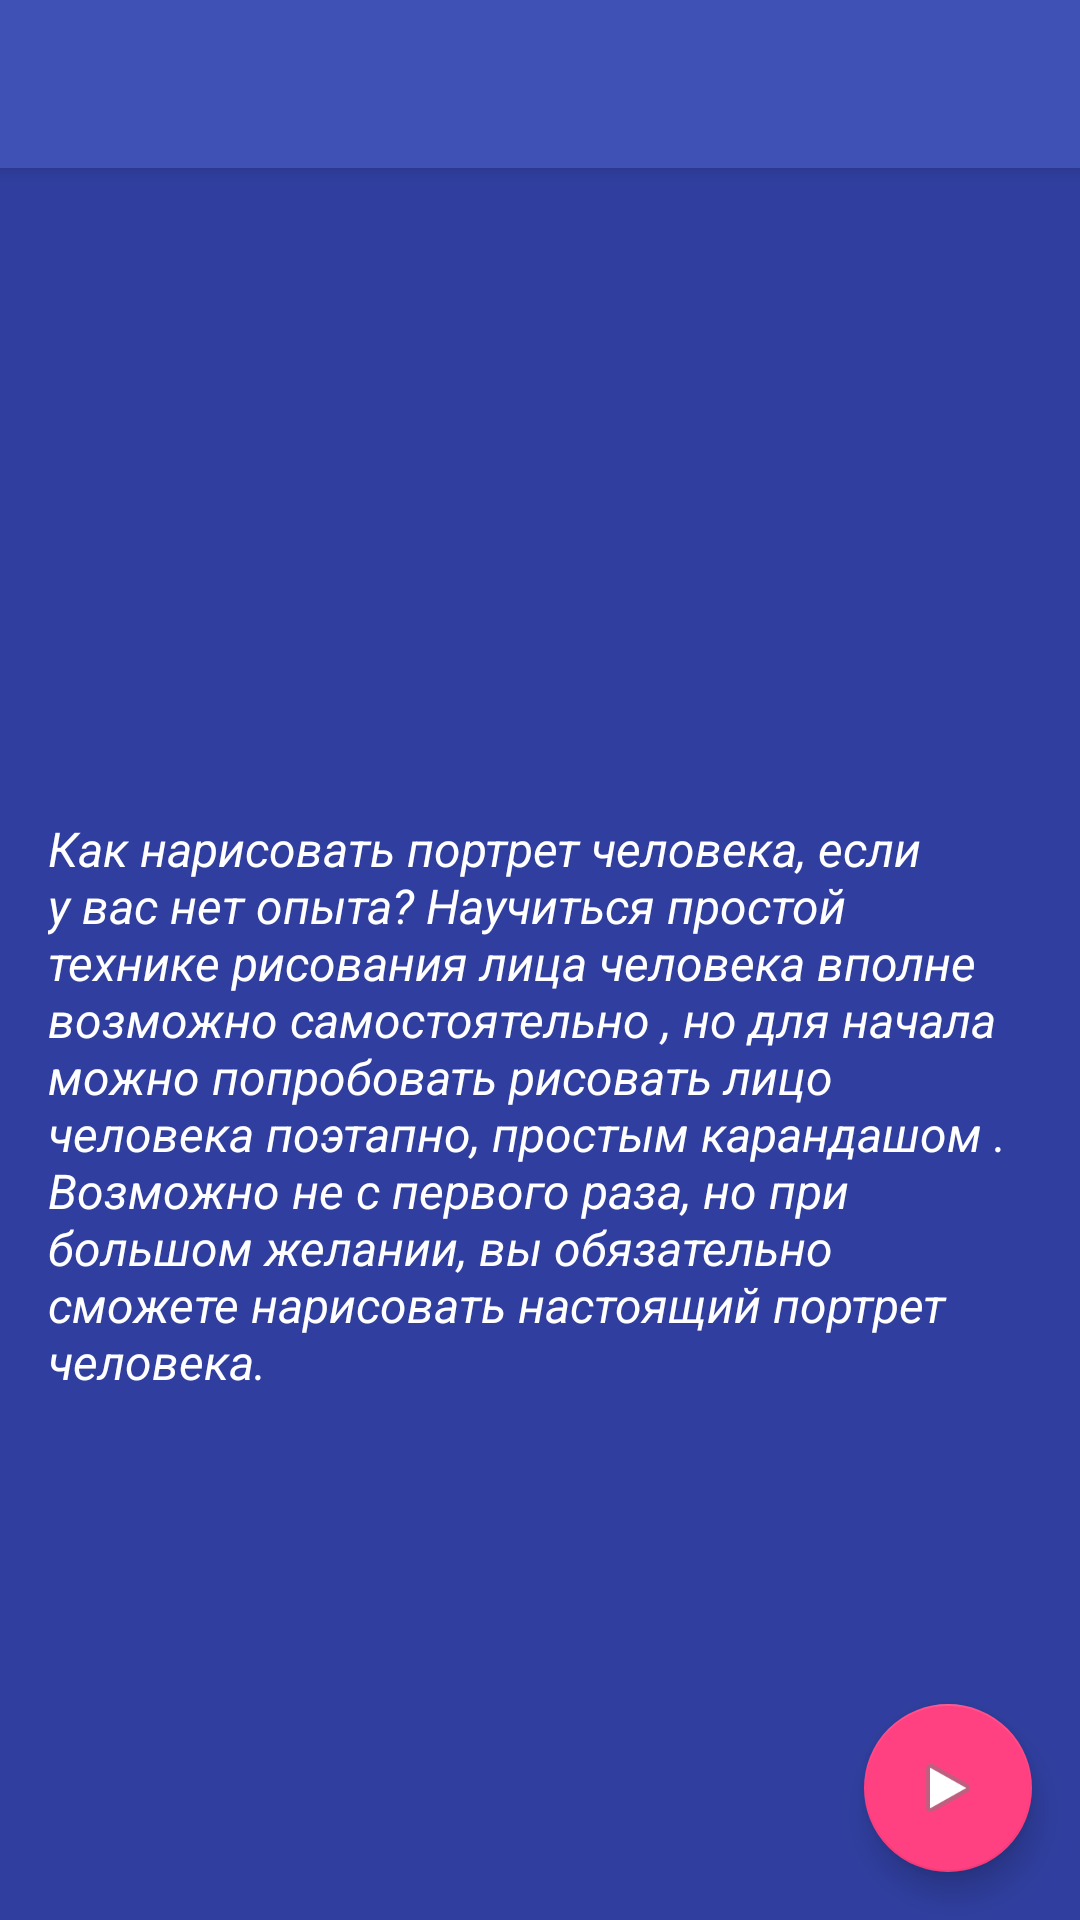

Here is an Android app screen rendered from its layout file. Give the layout XML and the strings, colors and styles it references.
<!-- AndroidManifest.xml: activity theme AppTheme.NoActionBar -->
<!-- res/layout/activity_title.xml -->
<?xml version="1.0" encoding="utf-8"?>
<android.support.design.widget.CoordinatorLayout xmlns:android="http://schemas.android.com/apk/res/android"
    xmlns:app="http://schemas.android.com/apk/res-auto"
    xmlns:tools="http://schemas.android.com/tools"
    android:layout_width="match_parent"
    android:layout_height="match_parent"
    android:background="@color/colorPrimaryDark"
    android:fitsSystemWindows="false"
    tools:context="com.fedor.pavel.stadyjamsecond.TitleActivity">

    <include layout="@layout/toolbar" />

    <android.support.v4.widget.NestedScrollView
        android:layout_width="match_parent"
        android:layout_height="match_parent"
        android:layout_marginBottom="@dimen/activity_vertical_margin"
        android:paddingLeft="@dimen/activity_horizontal_margin"
        android:paddingRight="@dimen/activity_horizontal_margin"
        android:paddingTop="@dimen/activity_vertical_margin"
        app:layout_behavior="@string/appbar_scrolling_view_behavior">

        <RelativeLayout
            android:layout_width="match_parent"
            android:layout_height="match_parent">

            <ImageView
                android:id="@+id/activity_title_imvLogo"
                android:layout_width="200dp"
                android:layout_height="200dp"
                android:layout_centerHorizontal="true"
                tools:src="@mipmap/ic_launcher" />

            <TextView
                style="@style/TextAppearanceSecondary"
                android:layout_width="match_parent"
                android:layout_height="wrap_content"
                android:layout_below="@+id/activity_title_imvLogo"
                android:text="@string/introduction"
                android:textSize="@dimen/mainTextSize" />


        </RelativeLayout>
    </android.support.v4.widget.NestedScrollView>

    <android.support.design.widget.FloatingActionButton
        android:id="@+id/fab_start"
        android:layout_width="wrap_content"
        android:layout_height="wrap_content"
        android:layout_gravity="bottom|right"
        android:layout_margin="@dimen/fab_margin"
        android:src="@android:drawable/ic_media_play" />

</android.support.design.widget.CoordinatorLayout>
<!-- res/layout/toolbar.xml (included above) -->
<?xml version="1.0" encoding="utf-8"?>
<android.support.design.widget.AppBarLayout xmlns:android="http://schemas.android.com/apk/res/android"
    xmlns:app="http://schemas.android.com/apk/res-auto"
    android:id="@+id/appBarLayout"
    android:layout_width="match_parent"
    android:layout_height="wrap_content"
    android:fitsSystemWindows="false"
    android:theme="@style/AppTheme.AppBarOverlay">



        <android.support.v7.widget.Toolbar
            android:id="@+id/toolbar"
            android:layout_width="match_parent"
            android:layout_height="?attr/actionBarSize"
            app:layout_collapseMode="pin"
            app:popupTheme="@style/AppTheme.PopupOverlay" />


</android.support.design.widget.AppBarLayout>
<!-- resources referenced by this layout -->
<resources>
  <color name="colorPrimaryDark">#303F9F</color>
  <dimen name="activity_horizontal_margin">16dp</dimen>
  <dimen name="activity_vertical_margin">16dp</dimen>
  <dimen name="fab_margin">16dp</dimen>
  <dimen name="mainTextSize">16sp</dimen>
  <!-- mipmap ic_launcher: png bitmap (mipmap-hdpi, 8779 bytes) -->
  <string name="introduction">Как нарисовать портрет человека, если у вас нет опыта? Научиться простой технике рисования лица человека вполне возможно самостоятельно
          , но для начала можно попробовать рисовать лицо человека поэтапно, простым карандашом
          . Возможно не с первого раза, но при большом желании, вы обязательно сможете нарисовать настоящий портрет человека.</string>
  <style name="AppTheme.AppBarOverlay" parent="ThemeOverlay.AppCompat.Dark.ActionBar" />
  <style name="AppTheme.PopupOverlay" parent="ThemeOverlay.AppCompat.Light" />
  <style name="TextAppearanceSecondary" parent="TextAppearance.AppCompat">
          <item name="android:textSize">@dimen/secondaryTextSize</item>
          <item name="android:textColor">@color/colorTextSecondary</item>
          <item name="android:textStyle">italic</item>
      </style>
  <style name="AppTheme.NoActionBar">
          <item name="windowActionBar">false</item>
          <item name="windowNoTitle">true</item>
      </style>
  <dimen name="secondaryTextSize">14sp</dimen>
  <color name="colorTextSecondary">#FFFFFF</color>
</resources>
